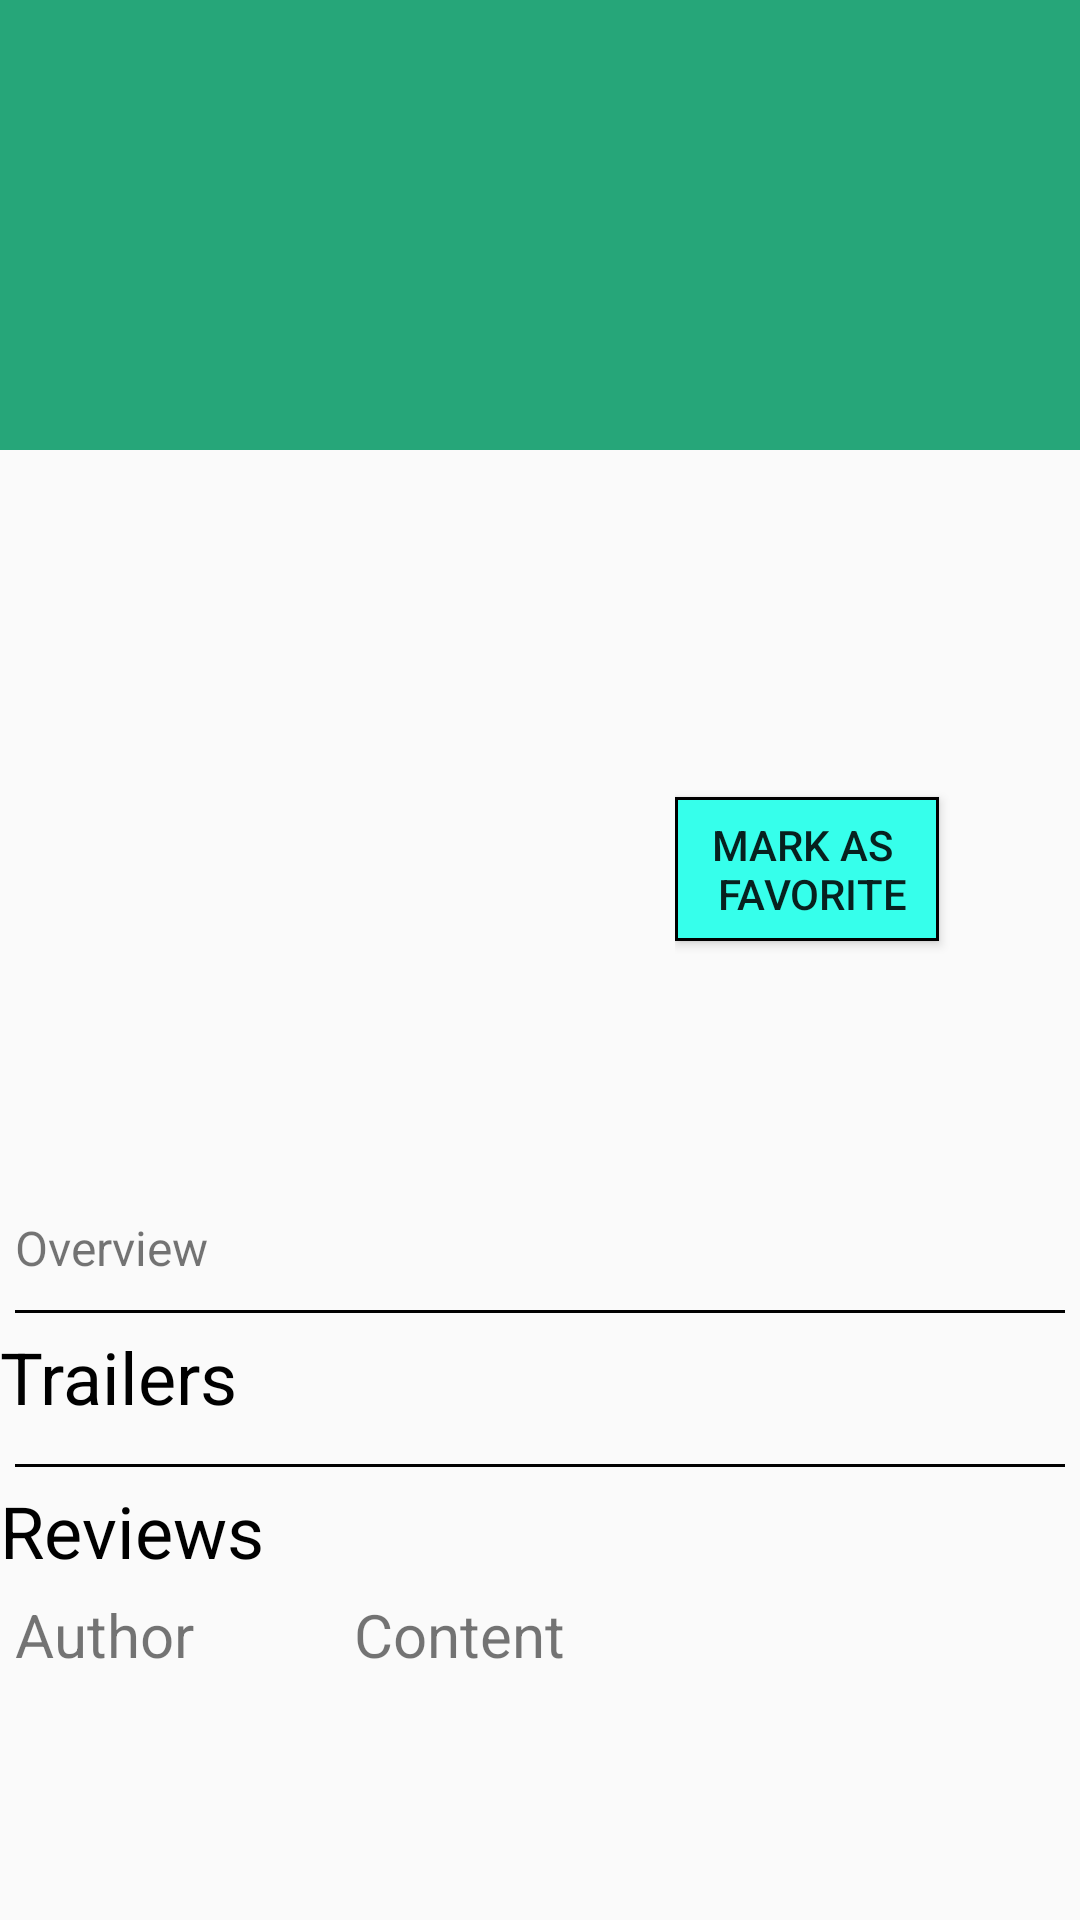

Produce the Android XML layout that renders to this screen, including the resource entries it uses.
<!-- AndroidManifest.xml: application theme AppTheme -->
<!-- res/layout/activity_movie_details.xml -->
<?xml version="1.0" encoding="utf-8"?>
<ScrollView xmlns:android="http://schemas.android.com/apk/res/android"
    xmlns:tools="http://schemas.android.com/tools"
    android:layout_width="match_parent"
    android:layout_height="match_parent"
    android:orientation="vertical">

    <LinearLayout
        android:layout_width="match_parent"
        android:layout_height="wrap_content"
        android:gravity="center_vertical"
        android:orientation="vertical">

        <TextView
            android:id="@+id/movie_tv_title"
            android:layout_width="match_parent"
            android:layout_height="150dp"
            android:background="@color/colorAccent"
            android:gravity="center_vertical"
            android:paddingEnd="10dp"
            android:paddingStart="10dp"
            android:textColor="@color/colorWhite"
            android:textSize="36sp"
            tools:text="Chappi" />

        <LinearLayout
            android:layout_width="match_parent"
            android:layout_height="wrap_content"
            android:orientation="horizontal"
            android:padding="20dp">

            <ImageView
                android:id="@+id/movie_iv_poster"
                android:layout_width="200dp"
                android:layout_height="200dp"
                android:layout_gravity="center_horizontal"
                android:layout_marginTop="10dp"
                android:contentDescription="@string/image_description" />

            <RelativeLayout
                android:layout_width="match_parent"
                android:layout_height="match_parent"
                android:layout_marginStart="5dp">

                <TextView
                    android:id="@+id/movie_tv_year"
                    android:layout_width="match_parent"
                    android:layout_height="wrap_content"
                    android:textSize="20sp"
                    tools:text="2015" />

                <TextView
                    android:id="@+id/movie_tv_duration"
                    android:layout_width="match_parent"
                    android:layout_height="wrap_content"
                    android:layout_below="@id/movie_tv_year"
                    android:layout_marginTop="5dp"
                    android:textSize="20sp"
                    android:textStyle="italic"
                    tools:text="120min" />

                <TextView
                    android:id="@+id/movie_tv_vote_average"
                    android:layout_width="match_parent"
                    android:layout_height="wrap_content"
                    android:layout_below="@id/movie_tv_duration"
                    android:layout_marginTop="5dp"
                    android:textSize="16sp"
                    android:textStyle="bold"
                    tools:text="8.1/10" />

                <Button
                    android:onClick="addMovieToFavorite"
                    android:id="@+id/movie_add_to_fav_btn"
                    android:layout_width="wrap_content"
                    android:layout_height="wrap_content"
                    android:layout_below="@id/movie_tv_vote_average"
                    android:layout_marginTop="10dp"
                    android:background="@drawable/button_shape"
                    android:lines="2"
                    android:maxLines="2"
                    android:text="@string/fav" />
            </RelativeLayout>
        </LinearLayout>


        <TextView
            android:id="@+id/movie_tv_overview"
            android:layout_width="match_parent"
            android:layout_height="wrap_content"
            android:padding="5dp"
            android:text="@string/overview"
            android:textSize="16sp" />

        <View
            android:layout_width="match_parent"
            android:layout_height="1dp"
            android:layout_margin="5dp"
            android:background="@color/colorPrimaryDark" />

        <TextView
            android:id="@+id/trailers_tv"
            android:layout_width="match_parent"
            android:layout_height="wrap_content"
            android:text="@string/trailers"
            android:textColor="@color/colorPrimaryDark"
            android:textSize="24sp" />

        <android.support.v7.widget.RecyclerView
            android:id="@+id/trailers_rv"
            android:layout_width="match_parent"
            android:layout_height="wrap_content"
            android:padding="4dp" />

        <View
            android:layout_width="match_parent"
            android:layout_height="1dp"
            android:layout_margin="5dp"
            android:background="@color/colorPrimaryDark" />

        <TextView
            android:id="@+id/reviews_tv"
            android:layout_width="match_parent"
            android:layout_height="wrap_content"
            android:text="@string/reviews"
            android:textColor="@color/colorPrimaryDark"
            android:textSize="24sp" />

        <LinearLayout
            android:id="@+id/linear_reviews"
            android:layout_width="match_parent"
            android:layout_height="wrap_content"
            android:orientation="horizontal">

            <LinearLayout
                android:layout_width="match_parent"
                android:layout_height="wrap_content"
                android:orientation="horizontal"
                android:weightSum="6">

                <TextView
                    android:id="@+id/author"
                    android:layout_width="wrap_content"
                    android:layout_height="wrap_content"
                    android:layout_weight="1"
                    android:padding="5dp"
                    android:src="@drawable/play_button"
                    android:text="@string/author"
                    android:textSize="20sp" />

                <TextView
                    android:id="@+id/content"
                    android:layout_width="0dp"
                    android:layout_height="wrap_content"
                    android:layout_weight="5"
                    android:text="@string/content"
                    android:textSize="20sp" />
            </LinearLayout>

        </LinearLayout>

        <android.support.v7.widget.RecyclerView
            android:id="@+id/reviews_rv"
            android:layout_width="match_parent"
            android:layout_height="wrap_content"
            android:layout_marginTop="10dp"
            android:padding="4dp">

        </android.support.v7.widget.RecyclerView>
    </LinearLayout>
</ScrollView>
<!-- resources referenced by this layout -->
<resources>
  <color name="colorAccent">#26a679</color>
  <color name="colorPrimaryDark">#000000</color>
  <color name="colorWhite">#FFF</color>
  <!-- drawable button_shape (drawable) -->
  <?xml version="1.0" encoding="utf-8"?>
  <shape xmlns:android="http://schemas.android.com/apk/res/android"
      android:shape="rectangle">
      <solid android:color="@color/colorLightGreen" />
      <stroke
          android:width="1dp"
          android:color="@color/colorPrimaryDark" />
  
  
  </shape>
  <!-- drawable play_button: png bitmap (drawable-hdpi, 932 bytes) -->
  <string name="author">Author</string>
  <string name="content">Content</string>
  <string name="fav">Mark As \n Favorite</string>
  <string name="image_description">Movie Poster</string>
  <string name="overview">Overview</string>
  <string name="reviews">Reviews</string>
  <string name="trailers">Trailers</string>
  <style name="AppTheme" parent="Theme.AppCompat.Light.DarkActionBar">
          
          <item name="colorPrimary">@color/colorPrimary</item>
          <item name="colorPrimaryDark">@color/colorPrimaryDark</item>
          <item name="colorAccent">@color/colorAccent</item>
      </style>
  <color name="colorLightGreen">#36ffeb</color>
  <color name="colorPrimary">#3a3a3b</color>
</resources>
